The GitHub repository yeseul106/Deep-Learning contains a labelled image folder "GAN_practice1" with 3 categories: apple, banana, orange. Examples follow, each with its label.

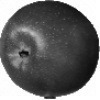
Label: apple

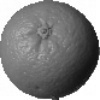
Label: orange

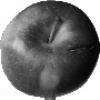
Label: apple

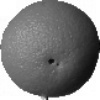
Label: orange

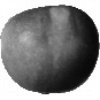
Label: apple

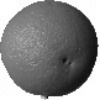
Label: orange
